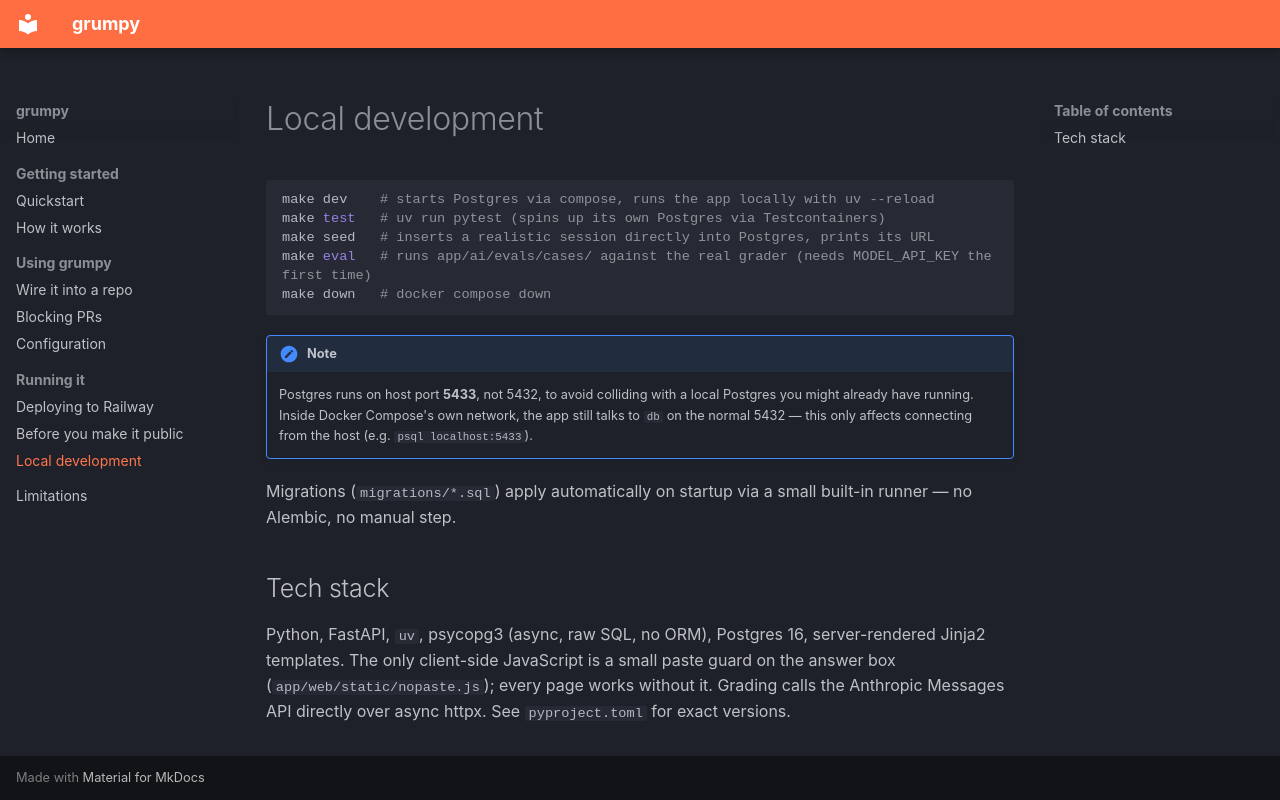

repository: bhurghundii/grumpy.dev · page: development/index.html · generator: mkdocs

# Local development

```sh
make dev    # starts Postgres via compose, runs the app locally with uv --reload
make test   # uv run pytest (spins up its own Postgres via Testcontainers)
make seed   # inserts a realistic session directly into Postgres, prints its URL
make eval   # runs app/ai/evals/cases/ against the real grader (needs MODEL_API_KEY the first time)
make down   # docker compose down
```

!!! note
    Postgres runs on host port **5433**, not 5432, to avoid colliding with a local Postgres you might already have running. Inside Docker Compose's own network, the app still talks to `db` on the normal 5432 — this only affects connecting from the host (e.g. `psql localhost:5433`).

Migrations (`migrations/*.sql`) apply automatically on startup via a small built-in runner — no Alembic, no manual step.

## Tech stack

Python, FastAPI, `uv`, psycopg3 (async, raw SQL, no ORM), Postgres 16, server-rendered Jinja2 templates. The only client-side JavaScript is a small paste guard on the answer box (`app/web/static/nopaste.js`); every page works without it. Grading calls the Anthropic Messages API directly over async httpx. See `pyproject.toml` for exact versions.
